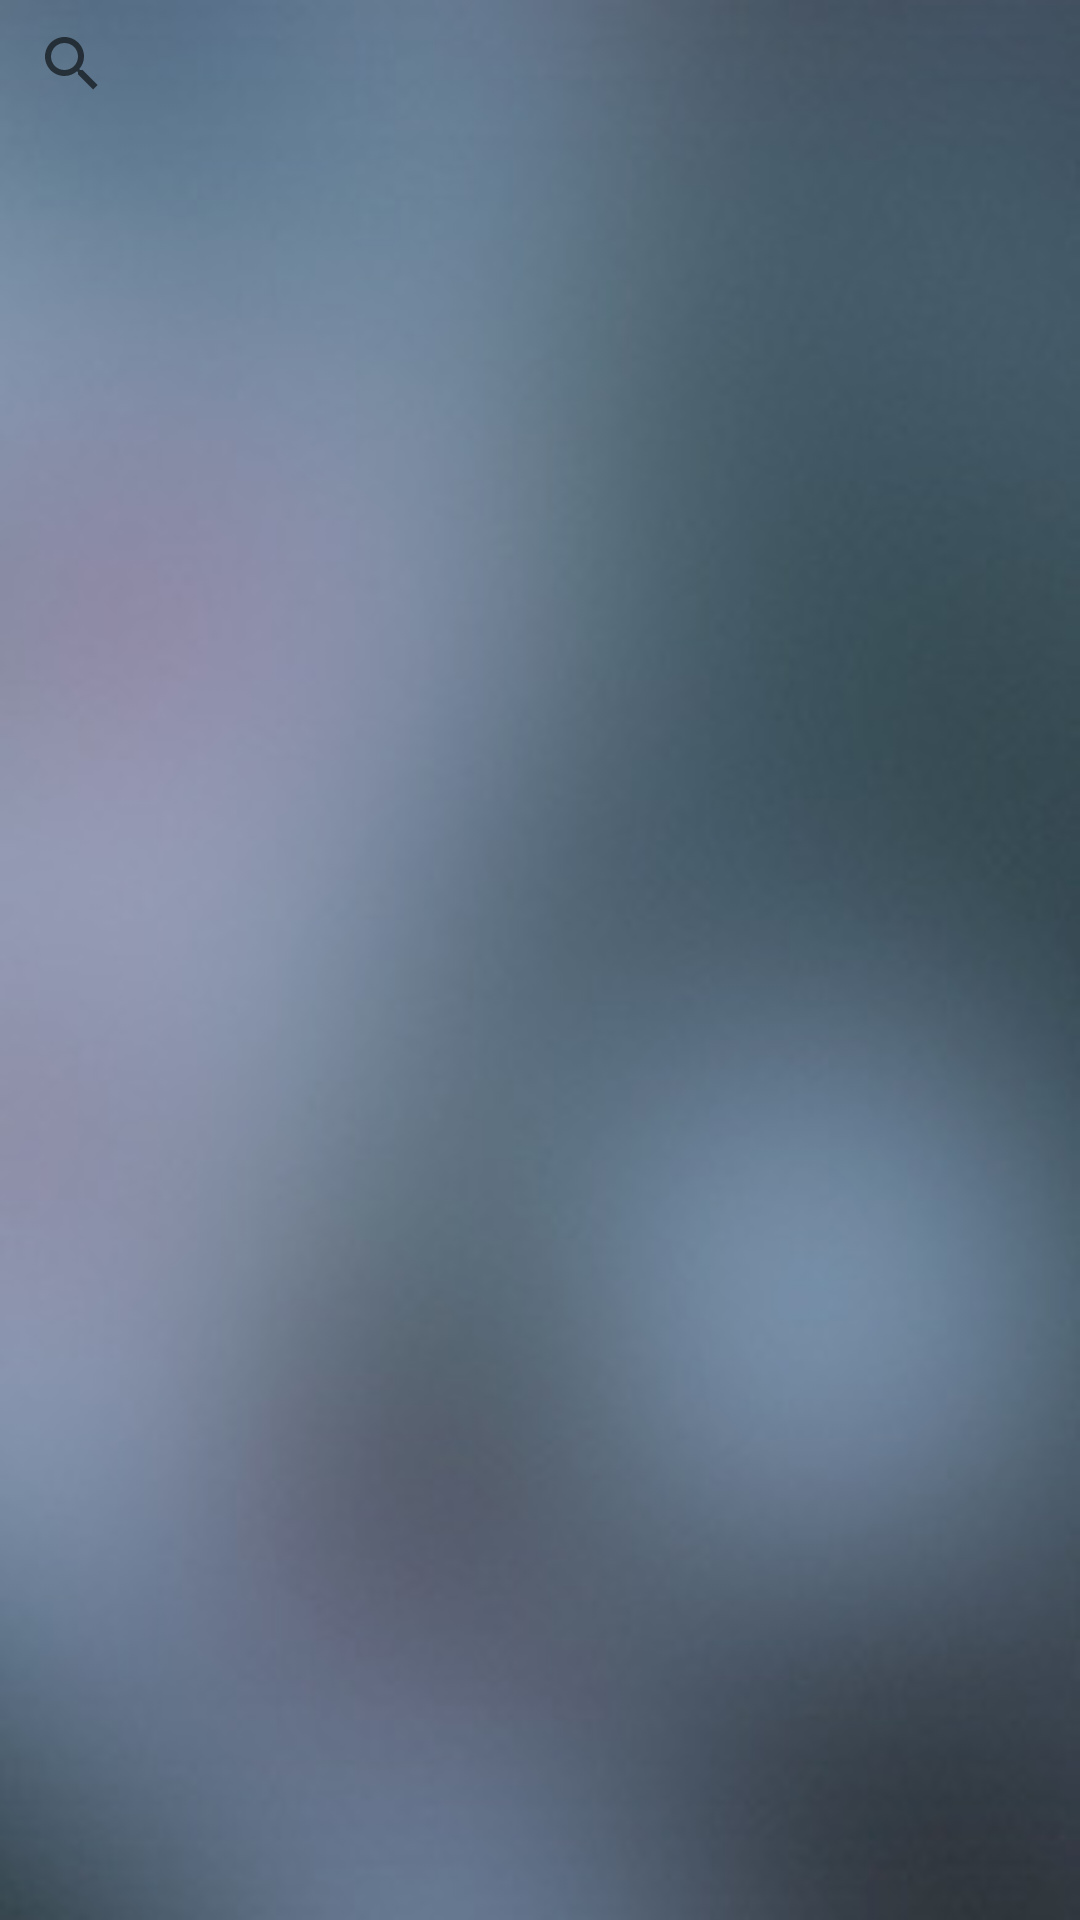

Reconstruct the res/layout file that produces this screen, plus the resources it refers to.
<!-- AndroidManifest.xml: application theme Theme.AppCompat.Light.NoActionBar -->
<!-- res/layout/fragment_all_songs.xml -->
<android.support.constraint.ConstraintLayout xmlns:android="http://schemas.android.com/apk/res/android"
    xmlns:app="http://schemas.android.com/apk/res-auto"
    xmlns:tools="http://schemas.android.com/tools"
    android:id="@+id/all_songs_container"
    android:layout_width="match_parent"
    android:layout_height="match_parent"
    android:background="@drawable/bgone"
    android:focusable="true"
    android:focusableInTouchMode="true"
    tools:context="com.olahackerearth.pratik.olaplaystudios.ui.AllSongsFragment">

    <android.support.v7.widget.RecyclerView
        android:id="@+id/all_songs_recyclerView"
        android:layout_width="0dp"
        android:layout_height="0dp"
        android:layout_marginBottom="8dp"
        app:layout_constraintBottom_toTopOf="@+id/horizontalScrollView"
        app:layout_constraintEnd_toEndOf="parent"
        app:layout_constraintStart_toStartOf="parent"
        app:layout_constraintTop_toTopOf="@+id/guideline"
        app:layout_constraintVertical_bias="0.0" />

    <HorizontalScrollView
        android:id="@+id/horizontalScrollView"
        android:layout_width="match_parent"
        android:layout_height="1dp"
        android:layout_marginEnd="8dp"
        android:layout_marginStart="8dp"
        app:layout_constraintBottom_toBottomOf="parent"
        app:layout_constraintEnd_toEndOf="parent"
        app:layout_constraintStart_toStartOf="parent">

        <LinearLayout
            android:id="@+id/linear_scroll"
            android:layout_width="wrap_content"
            android:layout_height="wrap_content"
            android:orientation="horizontal"
            android:padding="5dp" />
    </HorizontalScrollView>

    <android.support.constraint.Guideline
        android:id="@+id/guideline"
        android:layout_width="wrap_content"
        android:layout_height="wrap_content"
        android:orientation="horizontal"
        app:layout_constraintGuide_begin="50dp" />

    <android.support.v7.widget.SearchView
        android:id="@+id/all_song_search"
        android:layout_width="0dp"
        android:layout_height="wrap_content"
        android:layout_marginBottom="8dp"
        android:ems="10"
        android:hint="Search"
        android:inputType="textPersonName"
        app:layout_constraintBottom_toTopOf="@+id/guideline"
        app:layout_constraintEnd_toEndOf="parent"
        app:layout_constraintStart_toStartOf="parent"
        app:layout_constraintTop_toTopOf="parent"
        app:searchHintIcon="@drawable/ic_search" />


</android.support.constraint.ConstraintLayout>
<!-- resources referenced by this layout -->
<resources>
  <!-- drawable bgone: png bitmap (drawable, 42317 bytes) -->
  <!-- drawable ic_search: png bitmap (drawable, 1162 bytes) -->
</resources>
